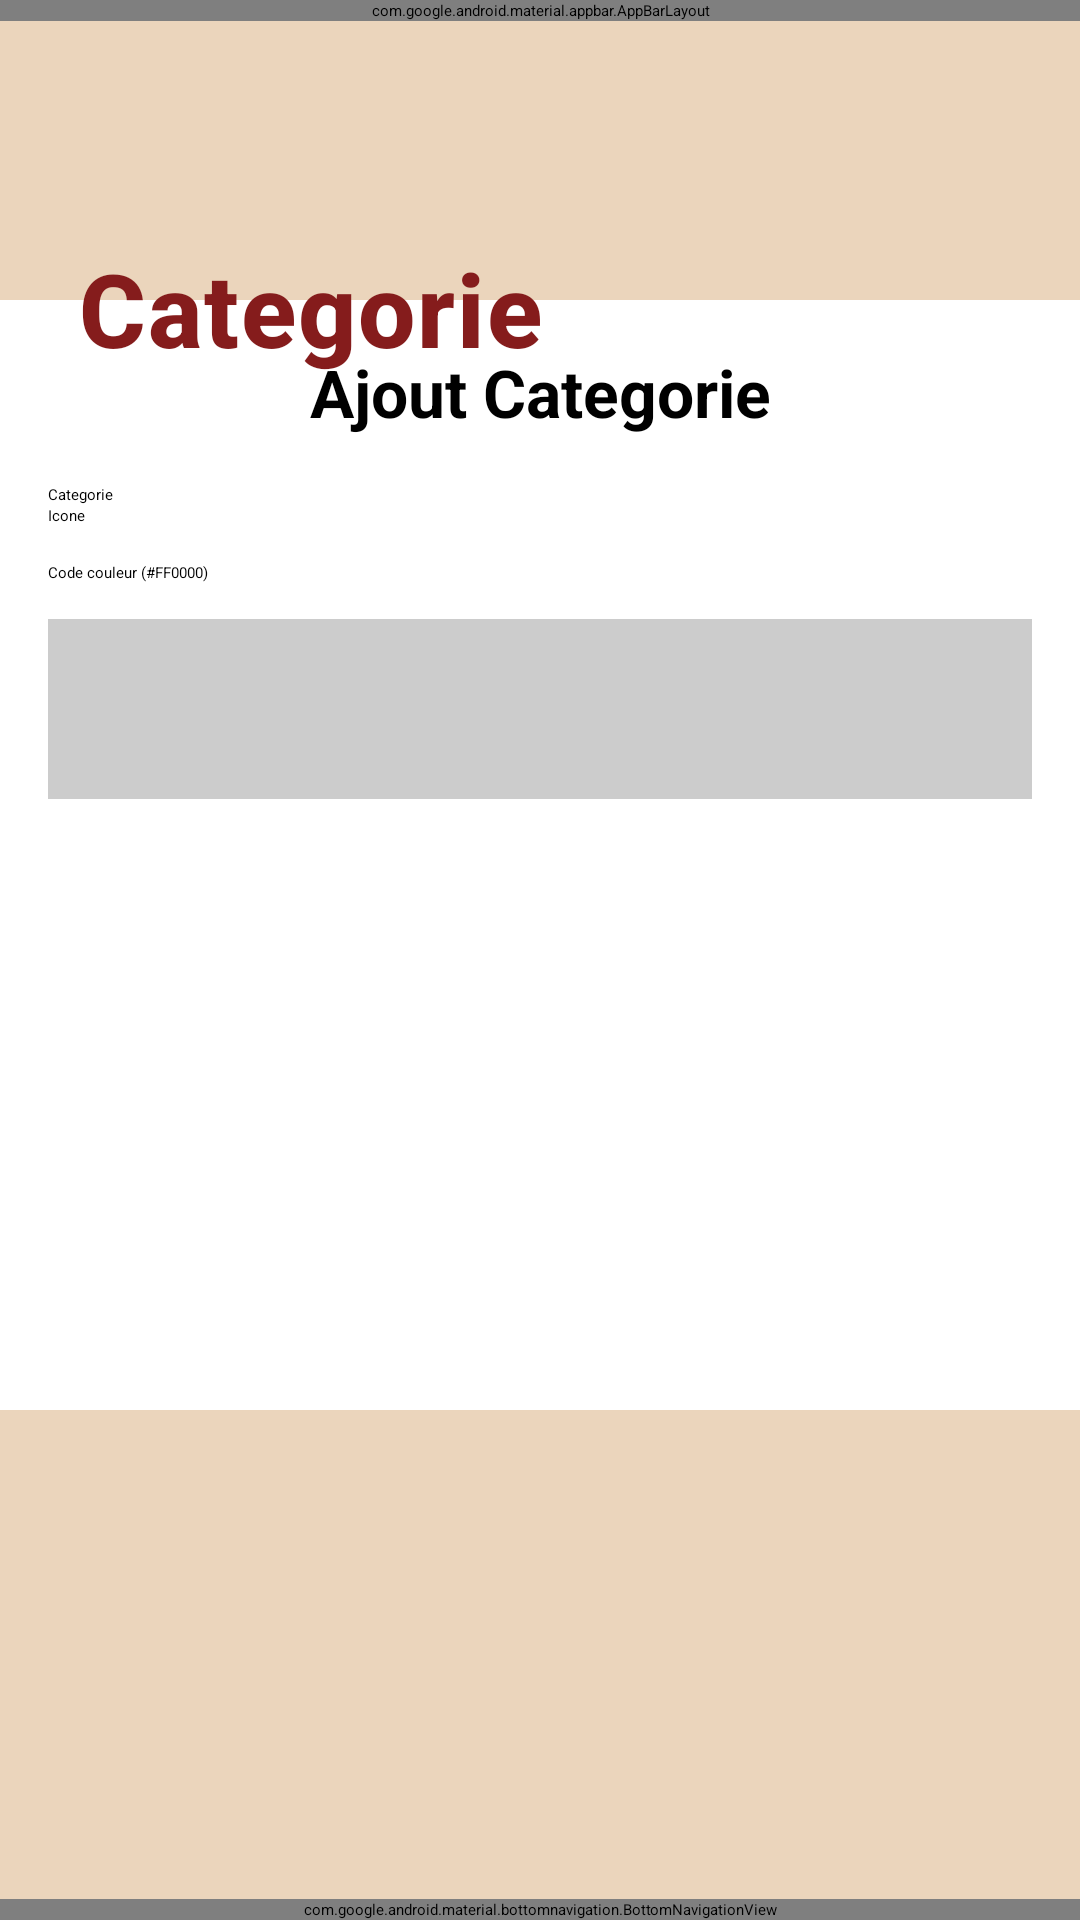

This screen was rendered from an Android layout file. Write that file and the resources it references.
<!-- AndroidManifest.xml: application theme Theme.Gestiondepenses -->
<!-- res/layout/activity_categorie.xml -->
<?xml version="1.0" encoding="utf-8"?>
<androidx.coordinatorlayout.widget.CoordinatorLayout
    xmlns:android="http://schemas.android.com/apk/res/android"
    xmlns:app="http://schemas.android.com/apk/res-auto"
    xmlns:tools="http://schemas.android.com/tools"
    android:id="@+id/main"
    android:layout_width="match_parent"
    android:layout_height="match_parent"
    android:background="@color/orange"
    tools:context=".CategorieActivity">

    
    <com.google.android.material.appbar.AppBarLayout
        android:layout_width="match_parent"
        android:layout_height="wrap_content">

        <include layout="@layout/app_bar_home"/>

    </com.google.android.material.appbar.AppBarLayout>

    <TextView
        android:id="@+id/FormCat"
        android:layout_width="match_parent"
        android:layout_height="wrap_content"
        android:text="Categorie"
        android:textSize="34sp"
        android:textStyle="bold"
        android:textColor="@color/red"
        android:gravity="start"
        android:paddingTop="80dp"
        android:paddingBottom="20dp"
        android:paddingStart="26dp"
        android:elevation="4dp"
        android:letterSpacing="0.02"
        android:fontFamily="sans-serif-medium"/>

    
    <LinearLayout
        android:layout_width="match_parent"
        android:layout_height="match_parent"
        android:orientation="vertical"
        android:padding="16dp"
        android:background="@color/white"
        android:layout_marginTop="100dp"
        android:layout_marginBottom="170dp"
        app:layout_behavior="@string/appbar_scrolling_view_behavior">


        <TextView
            android:layout_width="match_parent"
            android:layout_height="wrap_content"
            android:text="Ajout Categorie"
            android:textSize="22sp"
            android:textStyle="bold"
            android:gravity="center"
            android:paddingBottom="16dp" />


        <EditText
            android:id="@+id/CategorieName"
            android:layout_width="match_parent"
            android:layout_height="wrap_content"
            android:ems="10"
            android:hint="@string/categorie"
            android:inputType="text" />

        <EditText
            android:id="@+id/CategorieIcon"
            android:layout_width="match_parent"
            android:layout_height="wrap_content"
            android:ems="10"
            android:hint="@string/icone"
            android:inputType="text" />

        
        <EditText
            android:id="@+id/CategorieCouleur"
            android:layout_width="match_parent"
            android:layout_height="wrap_content"
            android:layout_marginTop="12dp"
            android:hint="Code couleur (#FF0000)"
            android:inputType="text" />

        
        <View
            android:id="@+id/viewCouleur"
            android:layout_width="match_parent"
            android:layout_height="60dp"
            android:layout_marginTop="12dp"
            android:background="#CCCCCC" />

        
        <Switch
            android:id="@+id/switchDefaut"
            android:layout_width="wrap_content"
            android:layout_height="wrap_content"
            android:layout_marginTop="12dp"
            android:text="Catégorie par défaut" />

        
        <Button
            android:id="@+id/CategorieButton"
            android:layout_width="match_parent"
            android:layout_height="wrap_content"
            android:backgroundTint="@color/orange2"
            android:textColor="@android:color/white"
            android:layout_marginTop="16dp"
            android:text="Ajouter catégorie" />

        <Button
            android:id="@+id/annuler"
            android:layout_width="match_parent"
            android:layout_height="wrap_content"
            android:text="Annuler"
            android:backgroundTint="@color/orange2"
            android:textColor="@android:color/white"
            android:layout_marginTop="8dp" />

    </LinearLayout>

    
    <com.google.android.material.bottomnavigation.BottomNavigationView
        android:id="@+id/bottomNavigation"
        android:layout_width="match_parent"
        android:layout_height="wrap_content"
        android:layout_gravity="bottom"
        android:background="@color/white"
        app:itemIconTint="@color/black"
        app:itemTextColor="@color/black"
        app:menu="@menu/bottom_menu"/>

</androidx.coordinatorlayout.widget.CoordinatorLayout>
<!-- res/layout/app_bar_home.xml (included above) -->
<?xml version="1.0" encoding="utf-8"?>
<androidx.appcompat.widget.Toolbar
    xmlns:android="http://schemas.android.com/apk/res/android"
    xmlns:app="http://schemas.android.com/apk/res-auto"
    android:id="@+id/toolbar"
    android:layout_width="match_parent"
    android:layout_height="?attr/actionBarSize"
    android:background="@color/white"
    app:logo="@drawable/ic_launcher_round"
    app:title="Monetra"
    app:titleTextColor="@android:color/black"/>
<!-- resources referenced by this layout -->
<resources>
  <color name="black">#FF000000</color>
  <color name="orange">#EBD5BC</color>
  <color name="orange2">#B3672E</color>
  <color name="red">#851C1C</color>
  <color name="white">#FFFFFFFF</color>
  <!-- drawable ic_launcher_round (drawable) -->
  <vector xmlns:android="http://schemas.android.com/apk/res/android"
      android:width="108dp"
      android:height="108dp"
      android:viewportWidth="108"
      android:viewportHeight="108">
      <path
          android:fillColor="#FFFFFF"
          android:pathData="M54,0 C24,0 0,24 0,54 C0,84 24,108 54,108 C84,108 108,84 108,54 C108,24 84,0 54,0 Z"/>
  </vector>
  <string name="categorie">Categorie</string>
  <string name="icone">Icone</string>
</resources>
